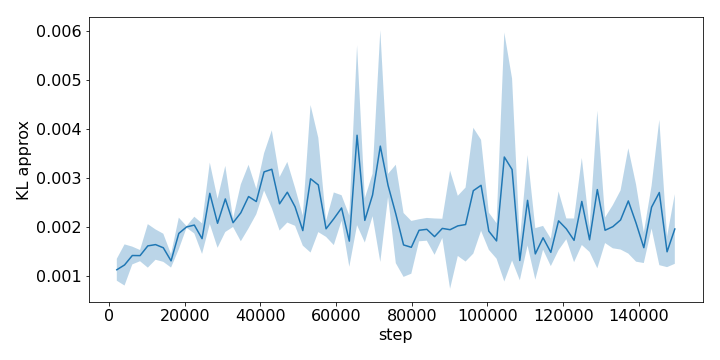

Data behind this chart, as committed beside it:
step, run_0, run_1, run_2
2048, 0.001255, 0.001268, 0.0008747
4096, 0.001703, 0.001088, 0.0009006
6144, 0.001543, 0.001512, 0.001215
8192, 0.001289, 0.001491, 0.001484
10240, 0.001352, 0.002132, 0.001374
12288, 0.002002, 0.001491, 0.001444
14336, 0.001653, 0.001826, 0.001265
16384, 0.001455, 0.001303, 0.001183
18432, 0.001868, 0.001554, 0.002199
20480, 0.002024, 0.002005, 0.001989
22528, 0.001958, 0.00224, 0.001934
24576, 0.001465, 0.002089, 0.001747
26624, 0.00197, 0.003, 0.003105
28672, 0.001503, 0.002367, 0.002371
30720, 0.003323, 0.002399, 0.00201
32768, 0.002162, 0.002118, 0.001995
34816, 0.002959, 0.002033, 0.00189
36864, 0.001972, 0.002639, 0.003268
38912, 0.002386, 0.002364, 0.002823
40960, 0.003565, 0.002956, 0.002867
43008, 0.00293, 0.004072, 0.002545
45056, 0.0022, 0.003107, 0.002128
47104, 0.00217, 0.002587, 0.003387
49152, 0.002835, 0.002349, 0.002067
51200, 0.001734, 0.002285, 0.001776
53248, 0.002516, 0.004673, 0.001777
55296, 0.003873, 0.002761, 0.001956
57344, 0.002112, 0.002005, 0.001788
59392, 0.001795, 0.001936, 0.002787
61440, 0.00213, 0.002399, 0.00265
63488, 0.002208, 0.001777, 0.001164
65536, 0.002539, 0.005969, 0.003123
67584, 0.002514, 0.002267, 0.001638
69632, 0.003135, 0.002286, 0.002553
71680, 0.006315, 0.00179, 0.00286
73728, 0.002741, 0.002694, 0.003124
75776, 0.00323, 0.002357, 0.001227
77824, 0.001252, 0.002392, 0.001274
79872, 0.002211, 0.001249, 0.001312
81920, 0.001935, 0.002165, 0.001715
83968, 0.001707, 0.002001, 0.002165
86016, 0.001523, 0.001675, 0.002227
88064, 0.001847, 0.001879, 0.002203
90112, 0.001132, 0.003335, 0.001383
92160, 0.001694, 0.002736, 0.001653
94208, 0.002927, 0.00163, 0.001608
96256, 0.003811, 0.00132, 0.003106
98304, 0.003263, 0.003511, 0.001793
100352, 0.001766, 0.002352, 0.001641
102400, 0.00213, 0.001443, 0.001588
104448, 0.002931, 0.006186, 0.001181
106496, 0.003111, 0.005067, 0.001354
108544, 0.0009809, 0.001217, 0.001768
110592, 0.002305, 0.003569, 0.001772
112640, 0.001091, 0.001218, 0.002059
114688, 0.001643, 0.001646, 0.002065
116736, 0.001809, 0.001364, 0.00129
118784, 0.002167, 0.001514, 0.002712
120832, 0.001813, 0.00188, 0.00221
122880, 0.002197, 0.001308, 0.001693
... 13 more rows
